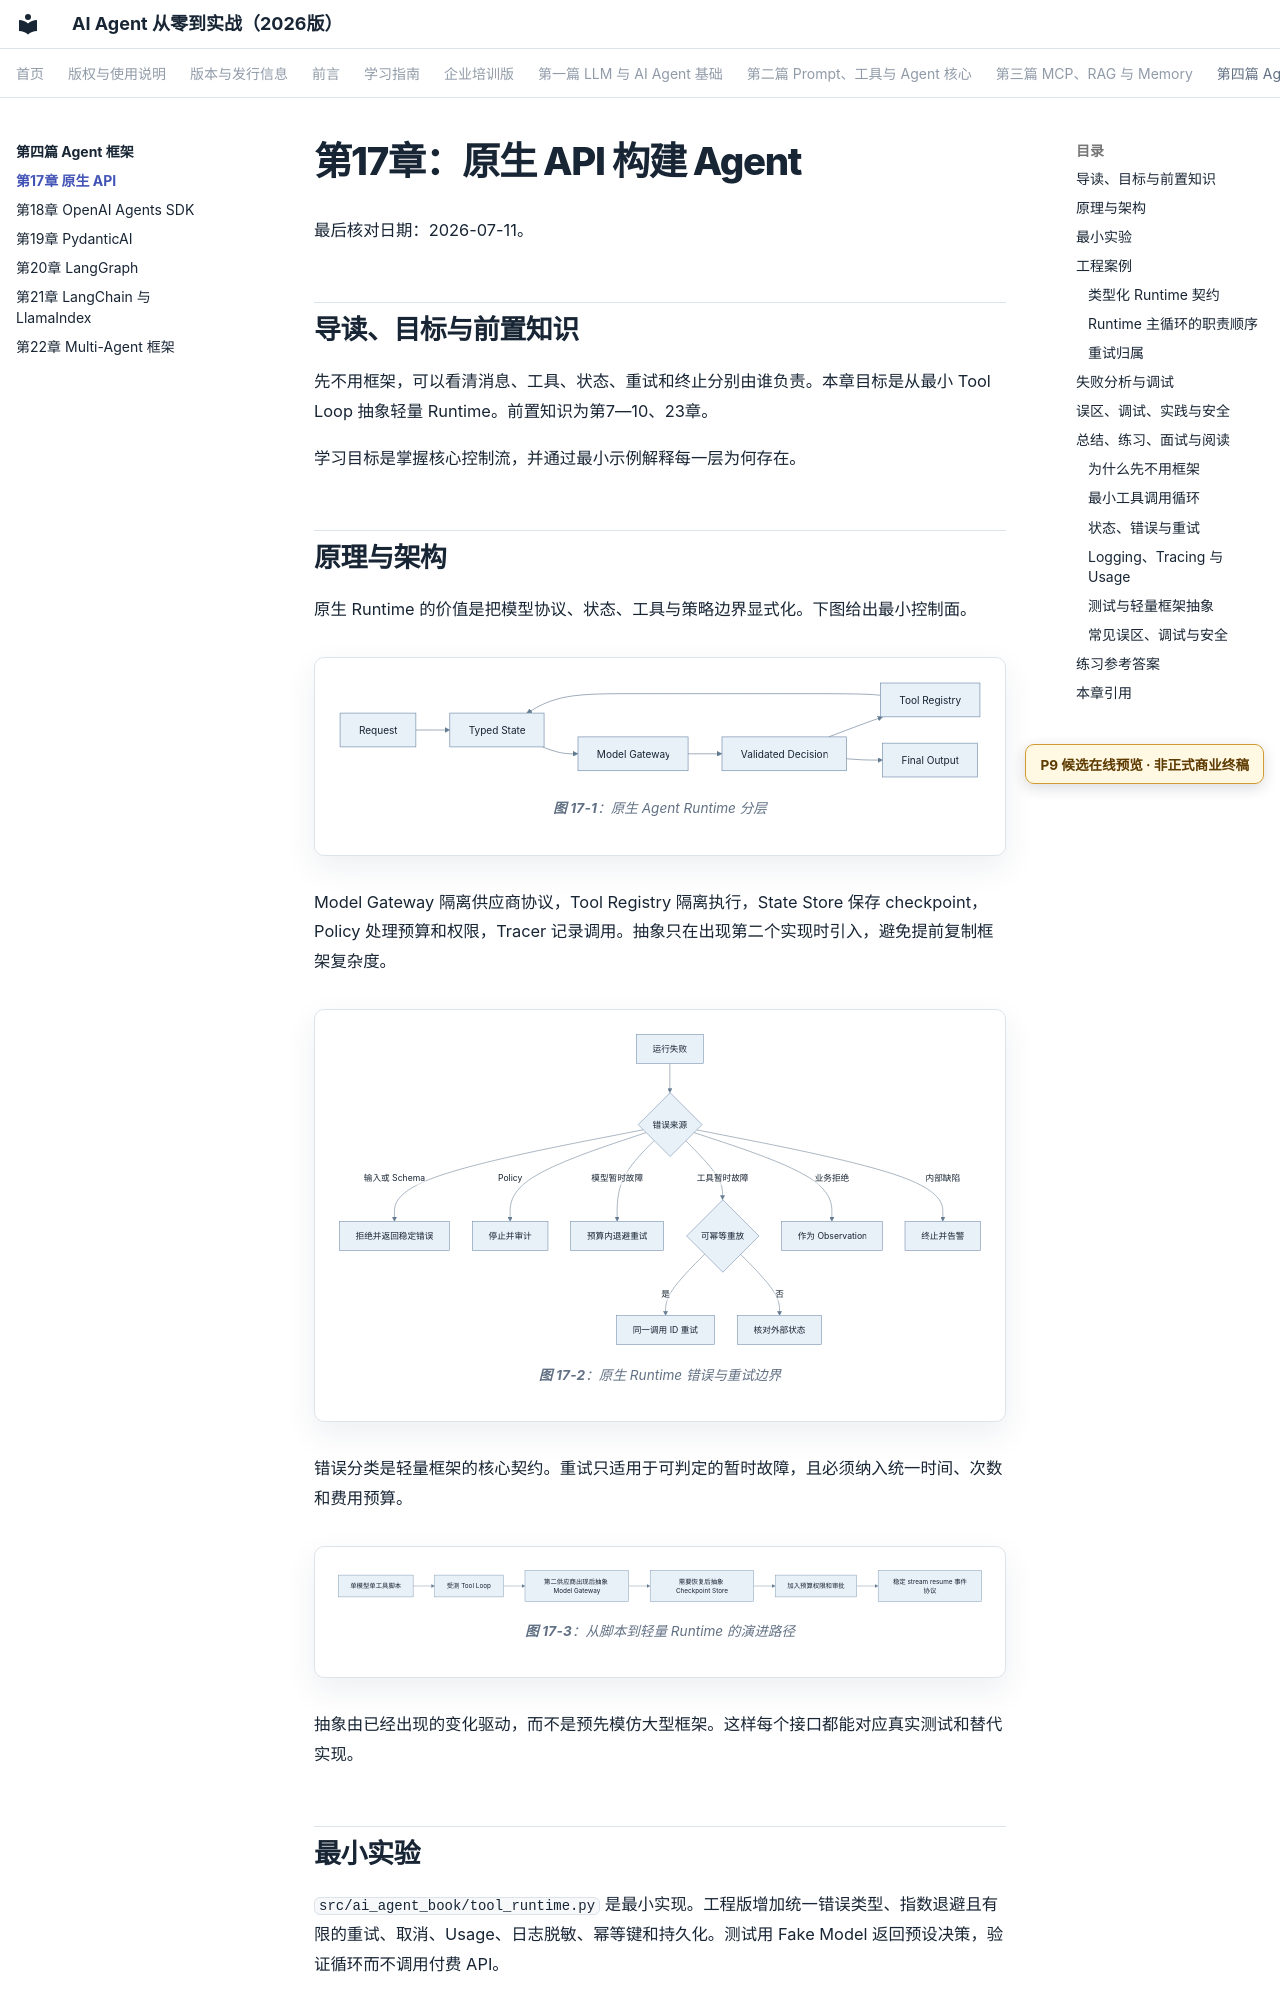

repository: wujinjun/ai-agent-book · page: part-04-frameworks/ch17-native-api/index.html · generator: mkdocs

# 第17章：原生 API 构建 Agent

最后核对日期：2026-07-11。

## 导读、目标与前置知识
先不用框架，可以看清消息、工具、状态、重试和终止分别由谁负责。本章目标是从最小 Tool Loop 抽象轻量 Runtime。前置知识为第7—10、23章。

学习目标是掌握核心控制流，并通过最小示例解释每一层为何存在。

## 原理与架构

原生 Runtime 的价值是把模型协议、状态、工具与策略边界显式化。下图给出最小控制面。

```mermaid
%% id: native-agent-runtime-layers
%% title: 原生 Agent Runtime 分层
%% alt: 请求依次经过类型化状态、模型网关、决策校验和工具注册表并由策略与追踪横向约束
flowchart LR
    Request --> State["Typed State"] --> Model["Model Gateway"] --> Decision["Validated Decision"] --> Tools["Tool Registry"] --> State
    Decision --> Final["Final Output"]
```

Model Gateway 隔离供应商协议，Tool Registry 隔离执行，State Store 保存 checkpoint，Policy 处理预算和权限，Tracer 记录调用。抽象只在出现第二个实现时引入，避免提前复制框架复杂度。

```mermaid
%% id: native-runtime-error-boundaries
%% title: 原生 Runtime 错误与重试边界
%% alt: 输入策略模型工具业务和内部错误按可修复性幂等性分别进入拒绝有限重试状态核对或告警
flowchart TD
    Failure[运行失败] --> Kind{错误来源}
    Kind -->|输入或 Schema| Reject[拒绝并返回稳定错误]
    Kind -->|Policy| Audit[停止并审计]
    Kind -->|模型暂时故障| ModelRetry[预算内退避重试]
    Kind -->|工具暂时故障| Idempotent{可幂等重放}
    Idempotent -->|是| ToolRetry[同一调用 ID 重试]
    Idempotent -->|否| Reconcile[核对外部状态]
    Kind -->|业务拒绝| Observe[作为 Observation]
    Kind -->|内部缺陷| Alert[终止并告警]
```

错误分类是轻量框架的核心契约。重试只适用于可判定的暂时故障，且必须纳入统一时间、次数和费用预算。

```mermaid
%% id: native-runtime-evolution-path
%% title: 从脚本到轻量 Runtime 的演进路径
%% alt: 单工具脚本随着第二供应商持久状态审批和并发需求逐步抽象网关存储策略与事件协议
flowchart LR
    Script[单模型单工具脚本] --> Loop[受测 Tool Loop]
    Loop --> Gateway[第二供应商出现后抽象 Model Gateway]
    Gateway --> Store[需要恢复后抽象 Checkpoint Store]
    Store --> Policy[加入预算权限和审批]
    Policy --> Events[稳定 stream resume 事件协议]
```

抽象由已经出现的变化驱动，而不是预先模仿大型框架。这样每个接口都能对应真实测试和替代实现。
